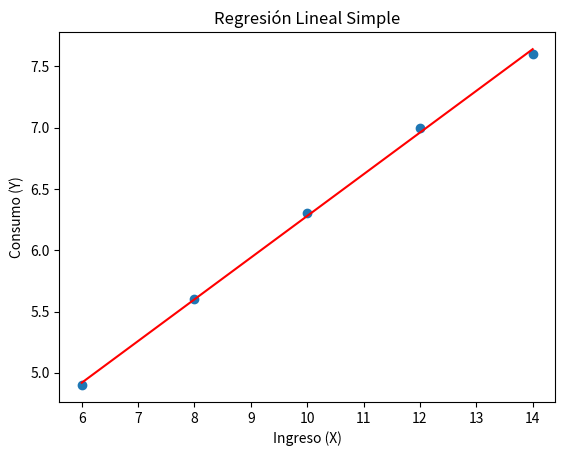

Here is the Python script that generated this plot:
import numpy as np
# Actividad 1: Ingreso y consumo en hogares (INEGI - ENIGH)

Hogar = [1,2,3,4,5]
Ingreso_X = [6,8,10,12,14]
Consumo_Y = [4.9,5.6,6.3,7.0,7.6]

#Modelo de Regresión Lineal Simple
X = np.array(Ingreso_X)
Y = np.array(Consumo_Y)

X_mean = np.mean(X)
Y_mean = np.mean(Y)

b = np.sum((X-X_mean)*(Y-Y_mean)) / np.sum((X-X_mean)**2)
a = Y_mean - b*X_mean
print(f"Ecuación de la recta: Y = {a:.2f} + {b:.2f}X")

#Graficamos:
import matplotlib.pyplot as plt
plt.scatter(X,Y)
plt.plot(X, a + b*X, color='red')
plt.xlabel('Ingreso (X)')
plt.ylabel('Consumo (Y)')
plt.title('Regresión Lineal Simple')
plt.show()
#Predicción del consumo cuando el ingreso es 10
X_pred = 10
Y_pred = a + b*X_pred
print(f"El consumo esperado cuando el ingreso es {X_pred} es {Y_pred:.2f}")

#Interpretacion de los coeficientes:

#Intercepto: consumo esperado si el ingreso fuera 0 → 2.88

#Pendiente: el consumo sube 0.34 por cada unidad de ingreso

#Residuo en X=10, 0.02, el modelo es muy preciso para ese punto
